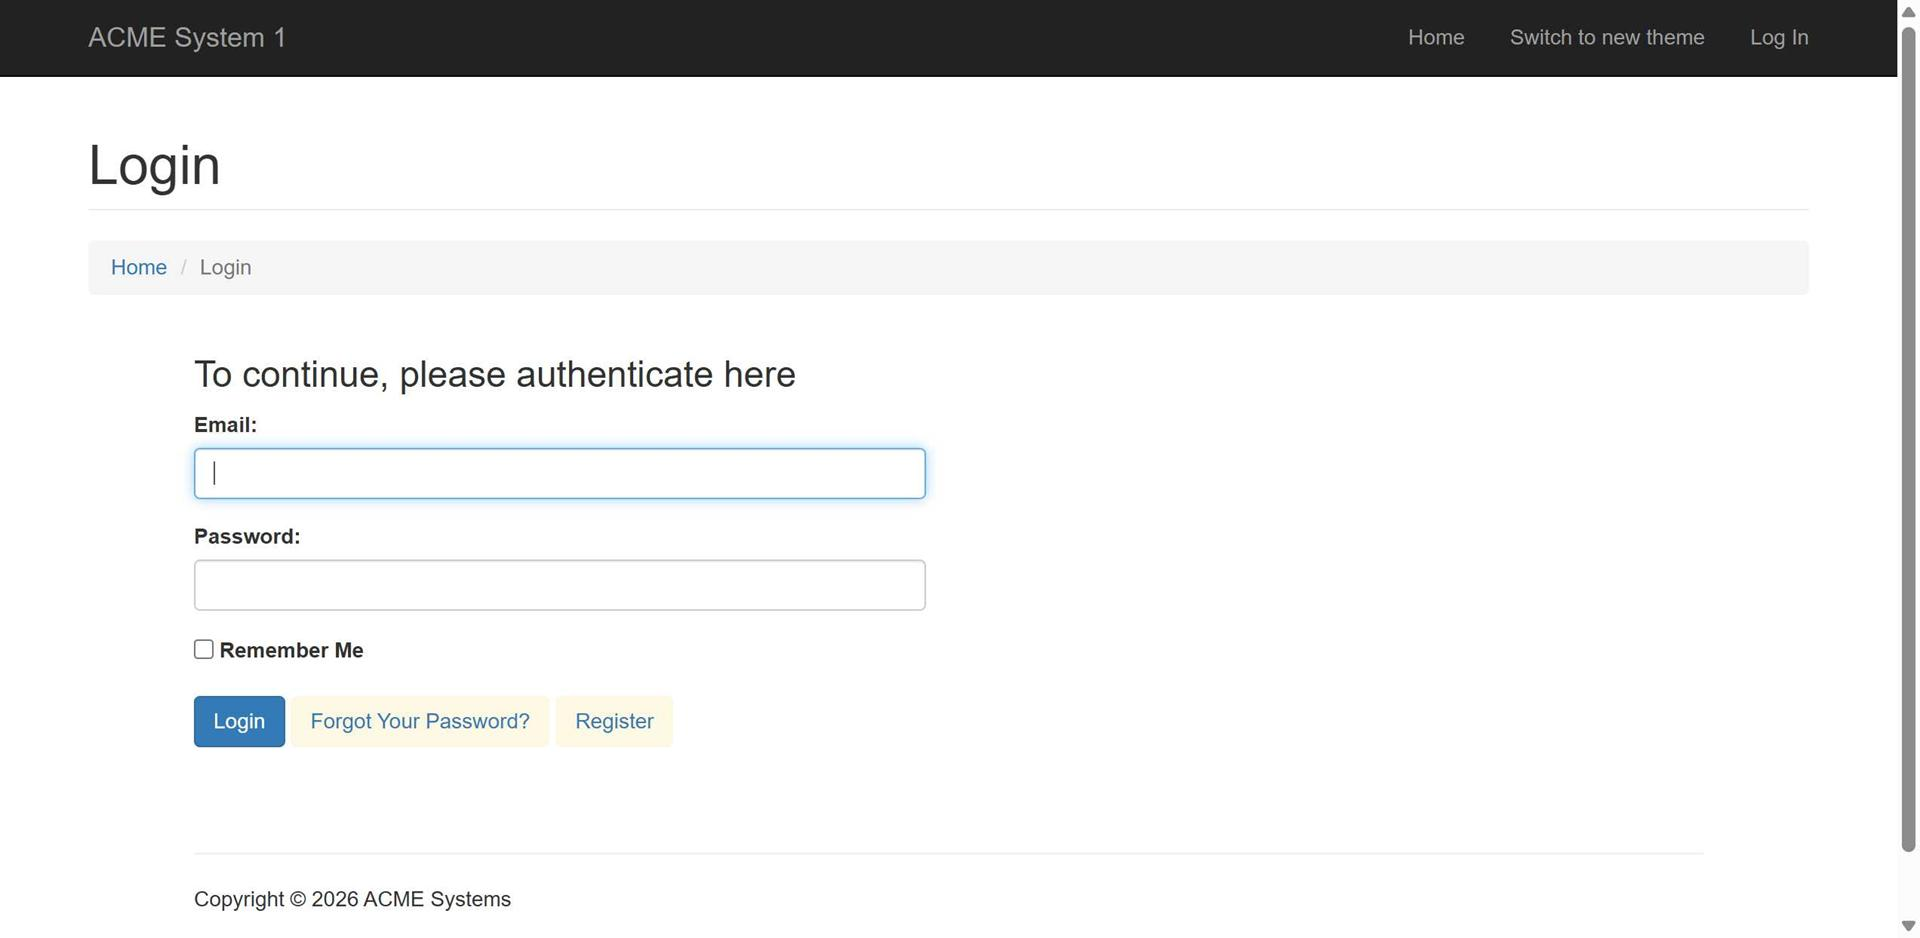
Task: Create a process that navigates to the Work Items page in ACME (www.acme-test.com) and highlights the Type cell on the first page of the table.
Workflow: ACME Login

Step 1: Edge ACME System 1 - Log In in window 'ACME System 1 - Log In' (msedge.exe)

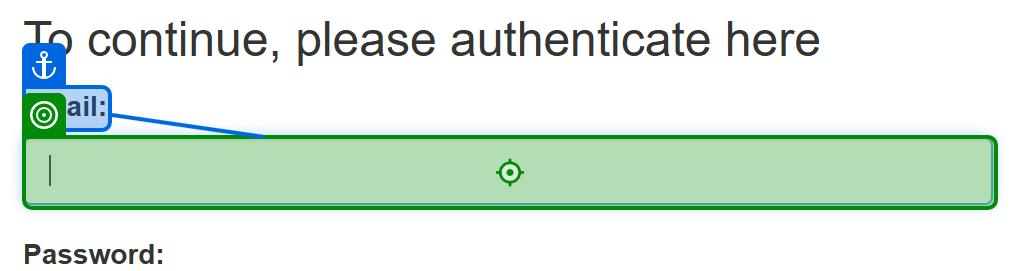
Step 2: type "krithikakrs96@gmail.com" into the text box 'Email:' in window 'ACME System 1 - Log In' (msedge.exe)

Step 3: type [Password] into the text box 'Password:' in window 'ACME System 1 - Log In' (msedge.exe) (no picture)

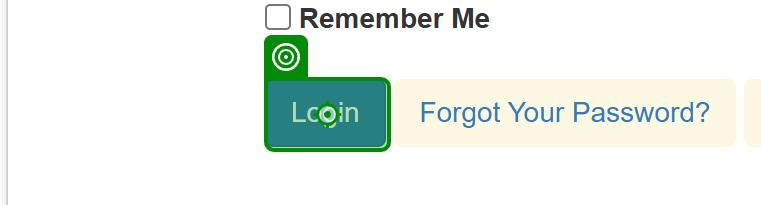
Step 4: click on the button in window 'ACME System 1 - Log In' (msedge.exe)
